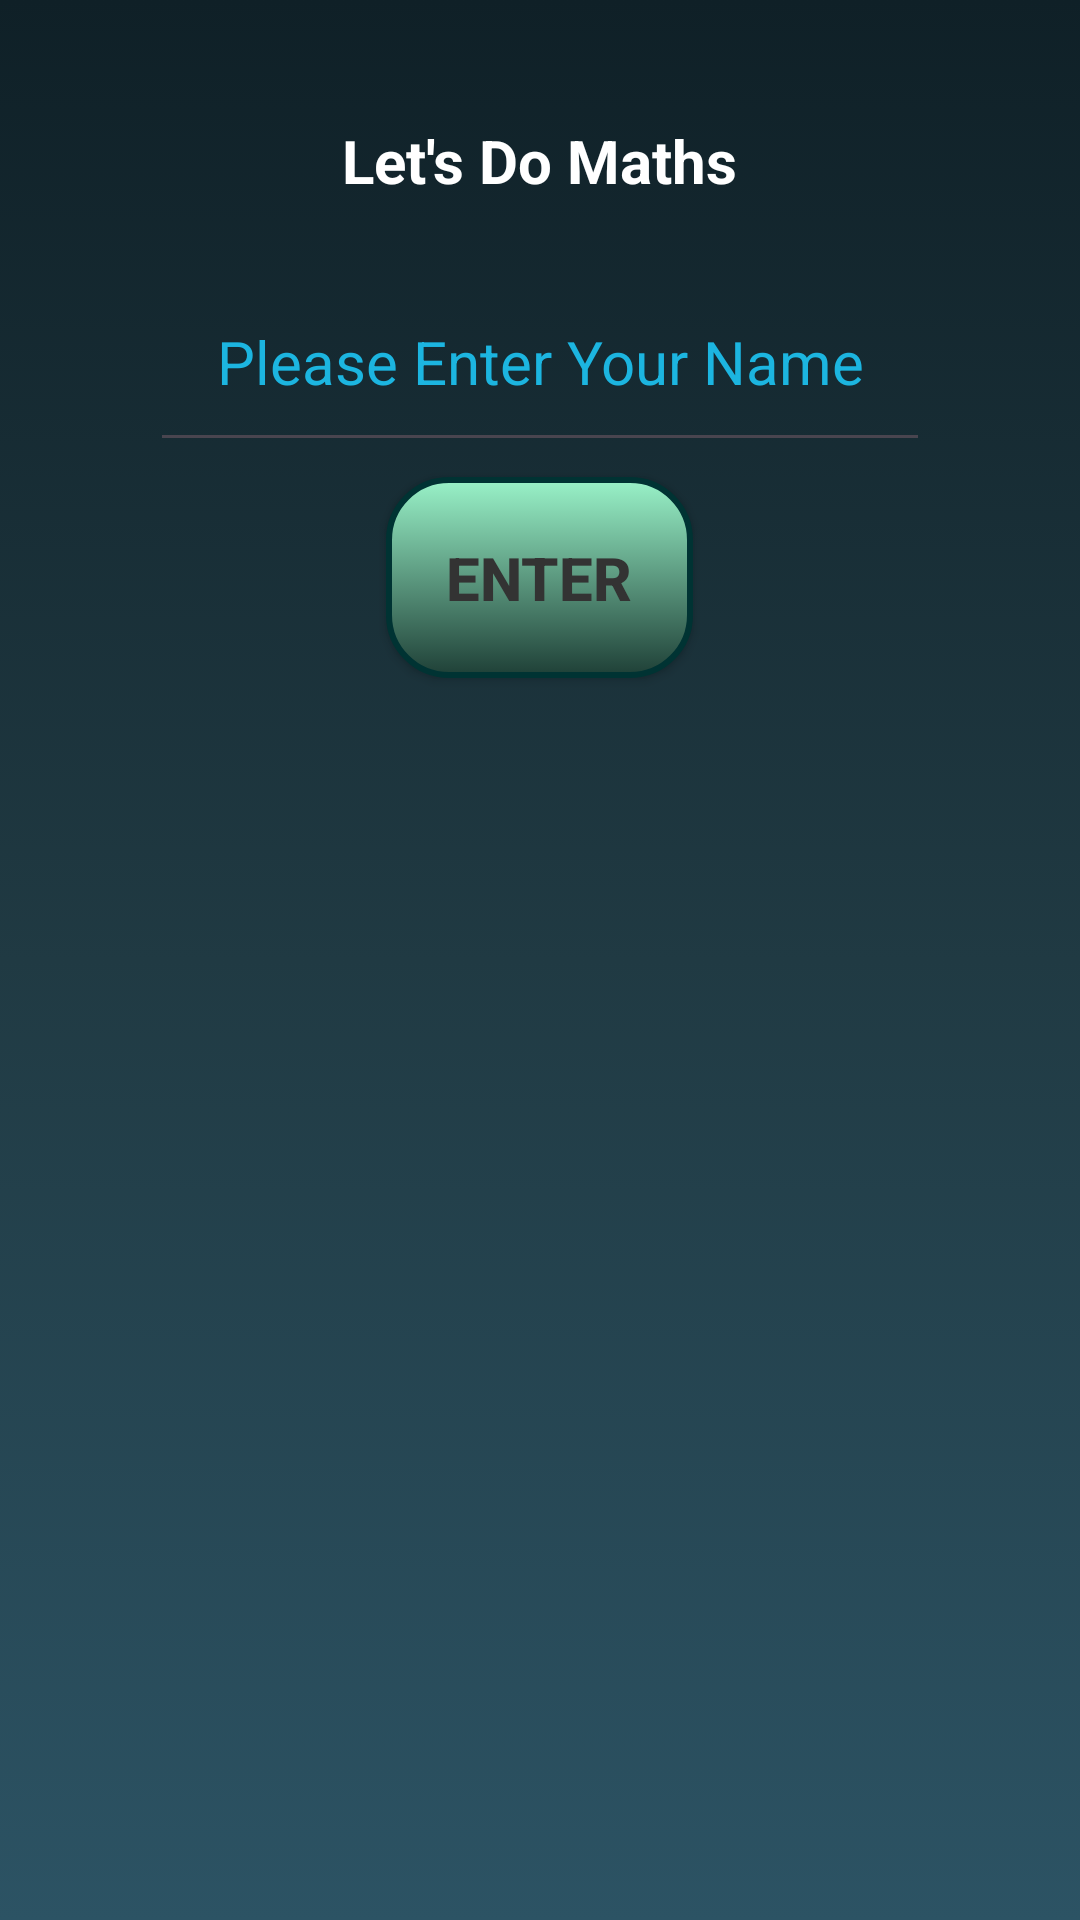

Produce the Android XML layout that renders to this screen, including the resource entries it uses.
<!-- AndroidManifest.xml: application theme Theme.LetsDoMaths -->
<!-- res/layout/nameactivity.xml -->
<?xml version="1.0" encoding="utf-8"?>
<ScrollView xmlns:android="http://schemas.android.com/apk/res/android"
    xmlns:tools="http://schemas.android.com/tools"
    android:layout_width="match_parent"
    android:layout_height="match_parent"
    android:background="@drawable/background"
    android:padding="10dp"
    tools:context=".NameActivity">

    <RelativeLayout
        android:layout_width="match_parent"
        android:layout_height="wrap_content"
        android:gravity="center">
        <ImageView
            android:id="@+id/operators"
            android:layout_width="wrap_content"
            android:layout_height="wrap_content"
            android:layout_centerHorizontal="true"
            android:src="@drawable/operators"
            android:padding="5dp"
            android:contentDescription="@string/operators"/>
        <TextView
            android:id="@+id/intro"
            android:layout_width="wrap_content"
            android:layout_height="wrap_content"
            android:layout_below="@id/operators"
            android:layout_centerHorizontal="true"
            android:padding="20dp"
            android:text="@string/app_name"
            android:textColor="#ffffffff"
            android:textSize="20sp"
            android:textStyle="bold" />

        <EditText
            android:id="@+id/name"
            android:maxLength="20"
            android:inputType="text"
            android:autofillHints="name"
            android:layout_width="260dp"
            android:layout_height="wrap_content"
            android:layout_below="@id/intro"
            android:layout_centerHorizontal="true"
            android:padding="20dp"
            android:textSize="20sp"
            android:gravity="center"
            android:hint="@string/name"
            android:textColorHint="#ff1CB5E0"/>
        <androidx.appcompat.widget.AppCompatButton
            android:id="@+id/enter_btn"
            android:layout_width="wrap_content"
            android:layout_height="wrap_content"
            android:layout_below="@id/name"
            android:layout_centerHorizontal="true"
            android:layout_margin="5dp"
            android:background="@drawable/enterbackground"
            android:padding="20dp"
            android:text="@string/enter"
            android:textColor="#ff333333"
            android:textSize="20sp"
            android:textStyle="bold"
            android:onClick="test"/>
    </RelativeLayout>
</ScrollView>
<!-- resources referenced by this layout -->
<resources>
  <!-- drawable background (drawable) -->
  <?xml version="1.0" encoding="utf-8"?>
  <shape xmlns:android="http://schemas.android.com/apk/res/android"
      android:dither="true">
      <gradient
          android:startColor="#ff2c5364"
          android:centerColor="#ff203a43"
          android:endColor="#ff0f2027"
          android:angle="90"
          />
  </shape>
  <!-- drawable enterbackground (drawable) -->
  <?xml version="1.0" encoding="utf-8"?>
  <shape xmlns:android="http://schemas.android.com/apk/res/android"
      android:dither="true">
      <gradient
          android:startColor="#ff1f4037"
          android:endColor="#ff99f2c8"
          android:angle="90"
          />
      <corners android:radius="20dp" />
      <stroke
          android:color="#ff003333"
          android:width="2dp"
          />
  </shape>
  <string name="app_name">Let\'s Do Maths</string>
  <string name="enter">enter</string>
  <string name="name">Please Enter Your Name</string>
  <string name="operators">Operators</string>
  <style name="Theme.LetsDoMaths" parent="android:Theme.Material.Light.NoActionBar" />
</resources>
